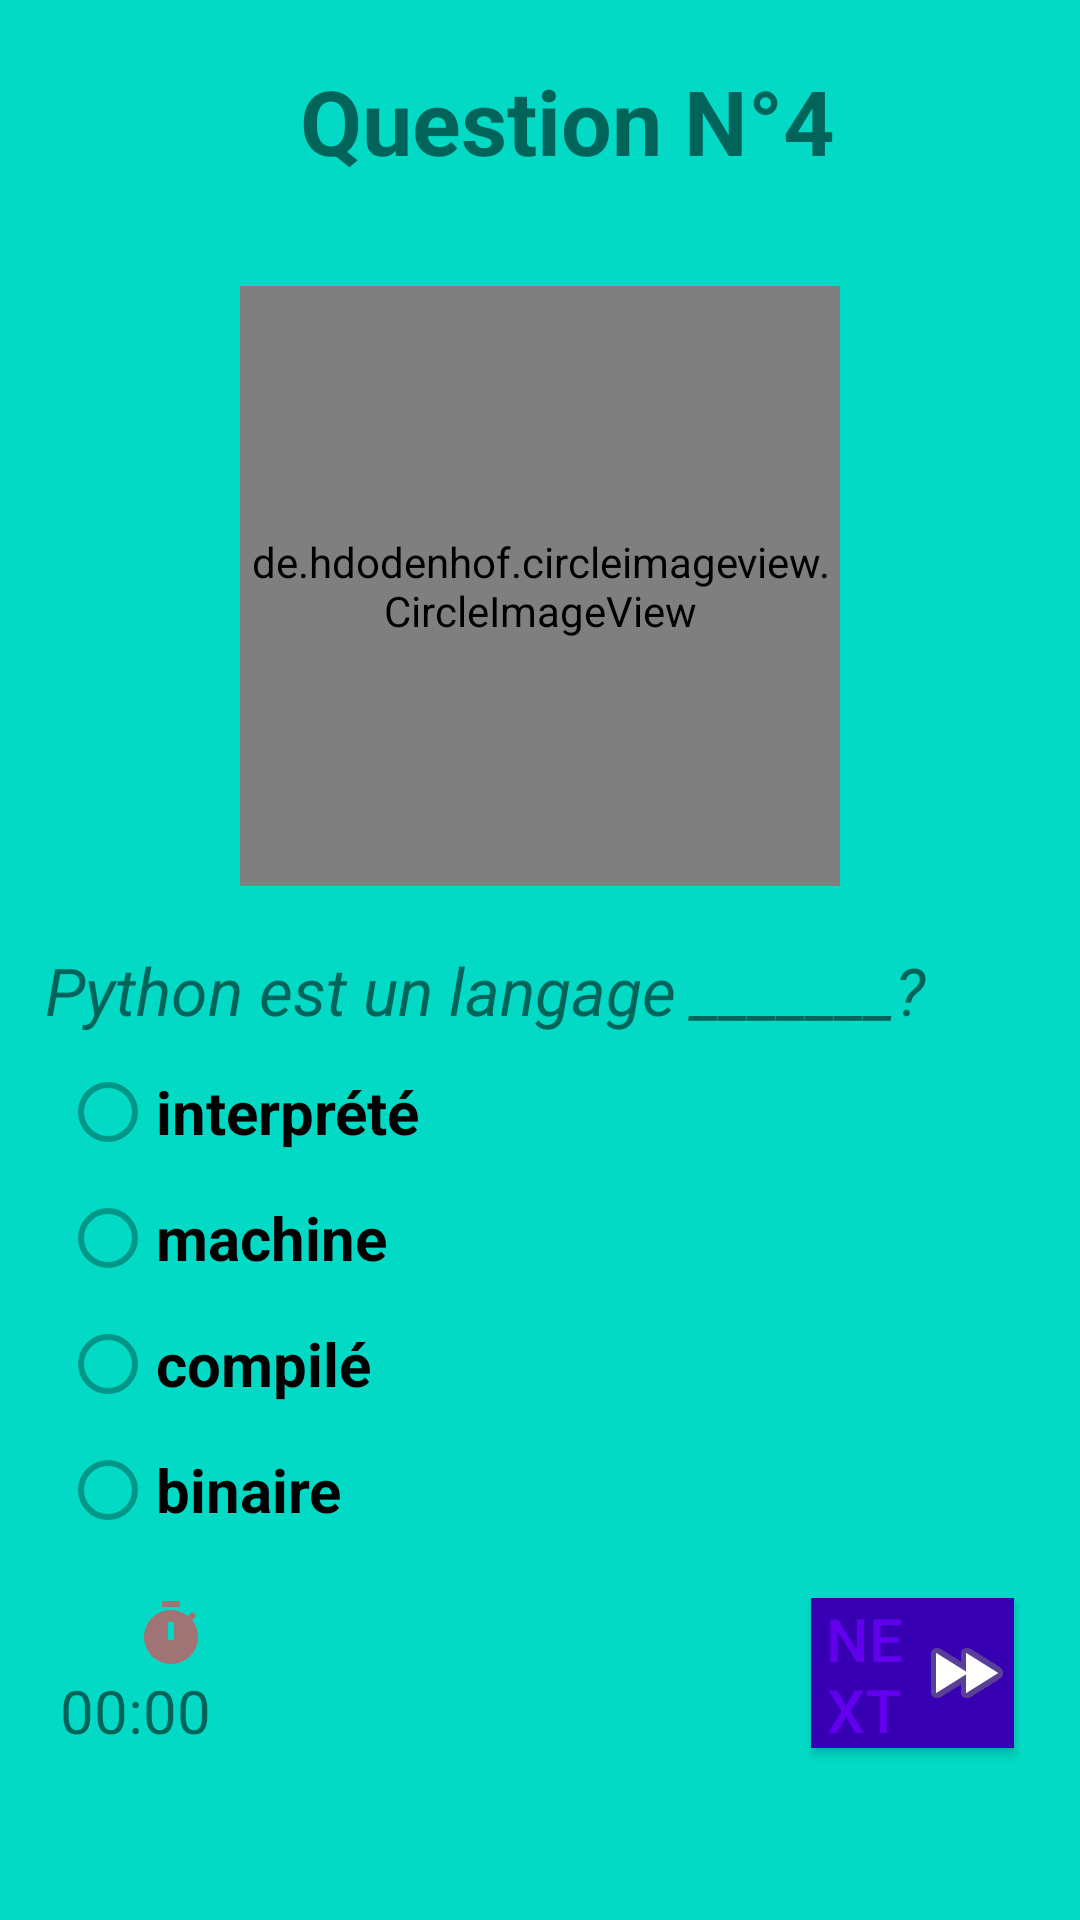

Android layout source for this screen:
<!-- AndroidManifest.xml: application theme QuizApp -->
<!-- res/layout/activity_question4.xml -->
<?xml version="1.0" encoding="utf-8"?>
<LinearLayout xmlns:android="http://schemas.android.com/apk/res/android"
    xmlns:app="http://schemas.android.com/apk/res-auto"
    xmlns:tools="http://schemas.android.com/tools"
    android:id="@+id/question4"
    android:layout_width="match_parent"
    android:layout_height="match_parent"
    android:background="@color/colorAccent"
    android:orientation="vertical"
    tools:context=".MainActivity">

    <TextView
        android:layout_width="match_parent"
        android:layout_height="wrap_content"
        android:layout_marginLeft="100dp"
        android:layout_marginTop="20dp"
        android:text="Question N°4"
        android:textSize="30dp"
        android:textColor="@color/rose"
        android:textStyle="bold">
    </TextView>

    <de.hdodenhof.circleimageview.CircleImageView
        android:layout_width="200dp"
        android:layout_height="200dp"
        android:layout_gravity="center"
        android:layout_marginTop="35dp"
        android:src="@drawable/py">

    </de.hdodenhof.circleimageview.CircleImageView>

    <LinearLayout
        android:layout_width="match_parent"
        android:layout_height="wrap_content">

        <TextView
            android:layout_width="match_parent"
            android:layout_height="wrap_content"
            android:layout_marginLeft="15dp"
            android:layout_marginTop="20dp"
            android:id="@+id/quest"
            android:text="Python est un langage _______?
"
            android:textColor="@color/blue"
            android:textSize="22dp"
            android:textStyle="italic"></TextView>

    </LinearLayout>
<RadioGroup
    android:layout_width="wrap_content"
    android:id="@+id/RadioGroup4"
    android:layout_height="wrap_content">
    <RadioButton
        android:id="@+id/radioButton1"
        android:layout_width="match_parent"
        android:layout_height="wrap_content"
        android:layout_marginLeft="20dp"
        android:layout_marginTop="10dp"
        android:buttonTint="#009688"
        android:text="interprété"
        android:textSize="20dp"
        android:textStyle="bold" />

    <RadioButton
        android:id="@+id/radioButton2"
        android:layout_width="match_parent"
        android:layout_height="wrap_content"
        android:layout_marginLeft="20dp"
        android:layout_marginTop="10dp"
        android:buttonTint="#009688"
        android:text="machine

"
        android:textSize="20dp"
        android:textStyle="bold" />

    <RadioButton
        android:id="@+id/radioButton3"
        android:layout_width="match_parent"
        android:layout_height="wrap_content"
        android:layout_marginLeft="20dp"
        android:layout_marginTop="10dp"
        android:buttonTint="#009688"
        android:text="compilé"
        android:textSize="20dp"
        android:textStyle="bold" />

    <RadioButton
        android:id="@+id/radioButton4"
        android:layout_width="match_parent"
        android:layout_height="wrap_content"
        android:layout_marginLeft="20dp"
        android:layout_marginTop="10dp"
        android:buttonTint="#009688"
        android:text="binaire"
        android:textSize="20dp"
        android:textStyle="bold" />
</RadioGroup>
    <LinearLayout
        android:layout_width="wrap_content"
        android:layout_height="wrap_content"
        android:layout_marginTop="20dp"
        android:layout_marginLeft="20dp"
        android:layout_marginRight="20dp"
        android:orientation="horizontal">

        <LinearLayout
            android:layout_width="wrap_content"
            android:layout_height="wrap_content"
            android:orientation="vertical">

            <ImageView
                android:layout_width="wrap_content"
                android:layout_height="wrap_content"
                android:layout_marginLeft="25dp"
                android:src="@drawable/baseline_timer_24">

            </ImageView>

            <TextView
                android:layout_width="wrap_content"
                android:layout_height="40dp"
                android:id="@+id/TimerView1"
                android:layout_marginEnd="200dp"
                android:text="00:00"
                android:textSize="20dp"></TextView>
        </LinearLayout>


        <Button
            android:id="@+id/next"
            android:layout_width="wrap_content"
            android:layout_height="50dp"
            android:layout_marginRight="2dp"
            android:background="@color/colorPrimaryDark"
            android:drawableRight="@android:drawable/ic_media_ff"
            android:text="Next"
            android:textColor="@color/colorPrimary"
            android:textSize="20dp" />

    </LinearLayout>


</LinearLayout>
<!-- resources referenced by this layout -->
<resources>
  <!-- drawable baseline_timer_24 (drawable) -->
  <vector xmlns:android="http://schemas.android.com/apk/res/android" android:height="24dp" android:tint="#A07474" android:viewportHeight="24" android:viewportWidth="24" android:width="24dp">
        
      <path android:fillColor="@android:color/white" android:pathData="M9,1h6v2h-6z"/>
        
      <path android:fillColor="@android:color/white" android:pathData="M19.03,7.39l1.42,-1.42c-0.43,-0.51 -0.9,-0.99 -1.41,-1.41l-1.42,1.42C16.07,4.74 14.12,4 12,4c-4.97,0 -9,4.03 -9,9c0,4.97 4.02,9 9,9s9,-4.03 9,-9C21,10.88 20.26,8.93 19.03,7.39zM13,14h-2V8h2V14z"/>
      
  </vector>
  <style name="QuizApp" parent="Theme.AppCompat.Light.DarkActionBar">
          
          
          <item name="colorPrimaryDark">@color/colorPrimaryDark</item>
          <item name="colorPrimary">@color/colorPrimary</item>
          <item name="colorAccent">@color/colorAccent</item>
      </style>
  <!-- not gathered from this repository: default colours our renderer supplied (Android Studio template values) -->
  <color name="colorPrimary">#FF6200EE</color>
  <color name="colorPrimaryDark">#FF3700B3</color>
  <color name="colorAccent">#FF03DAC5</color>
</resources>
